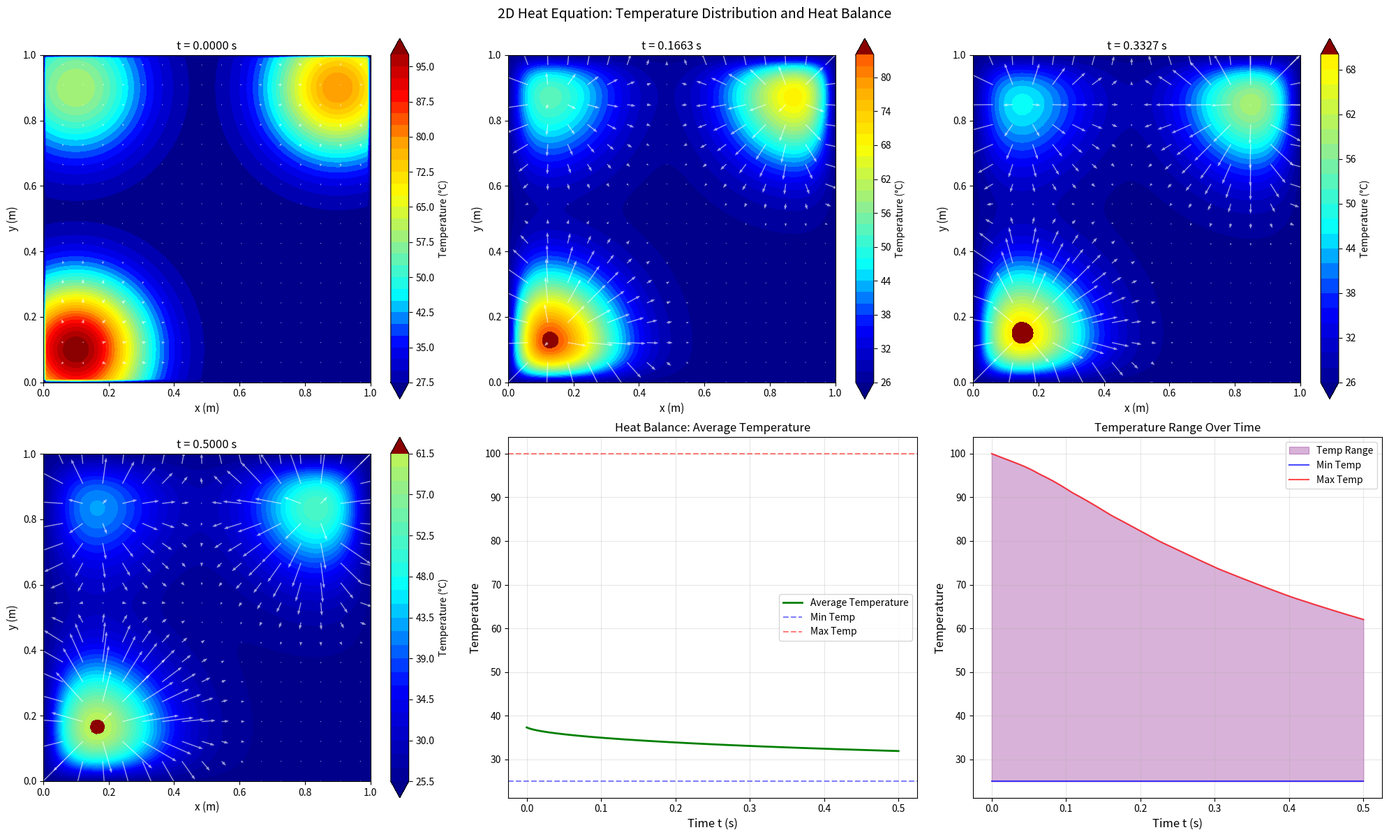
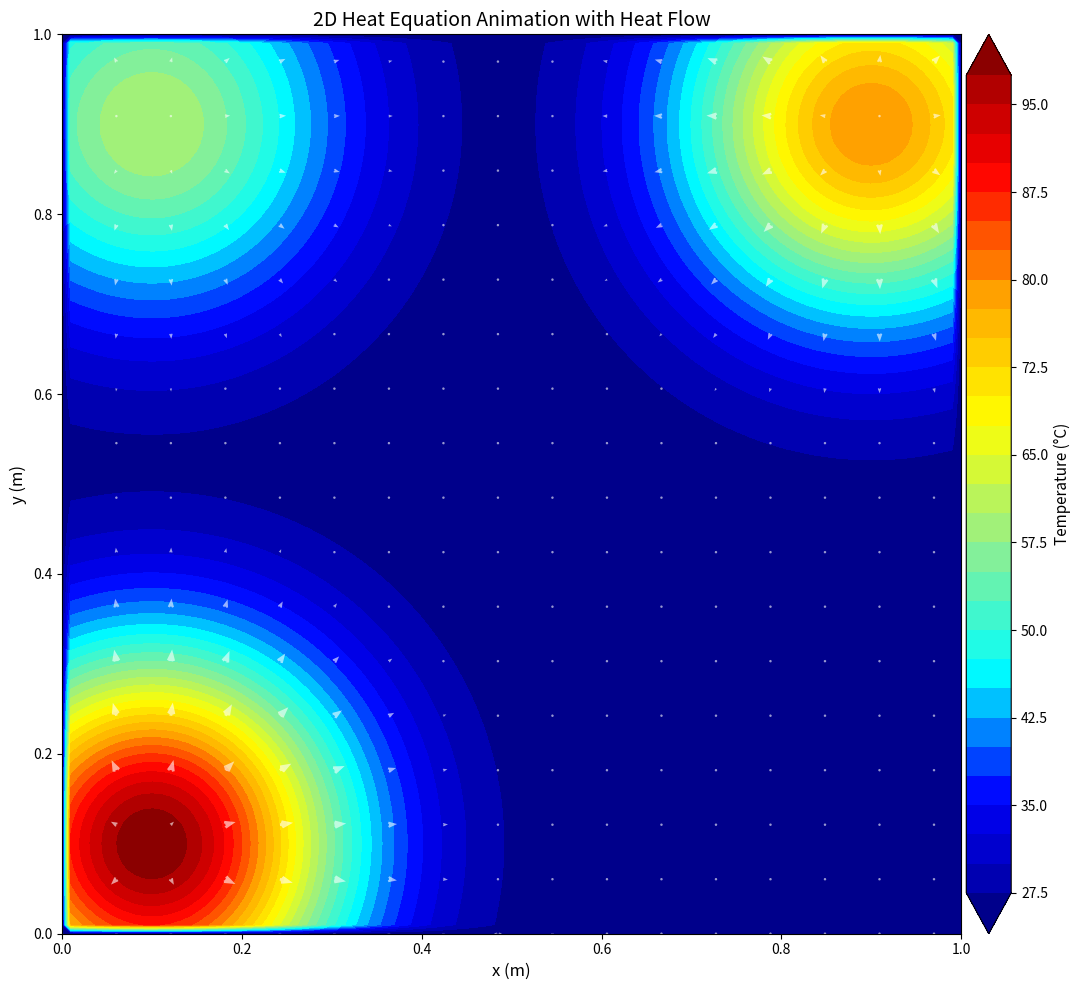
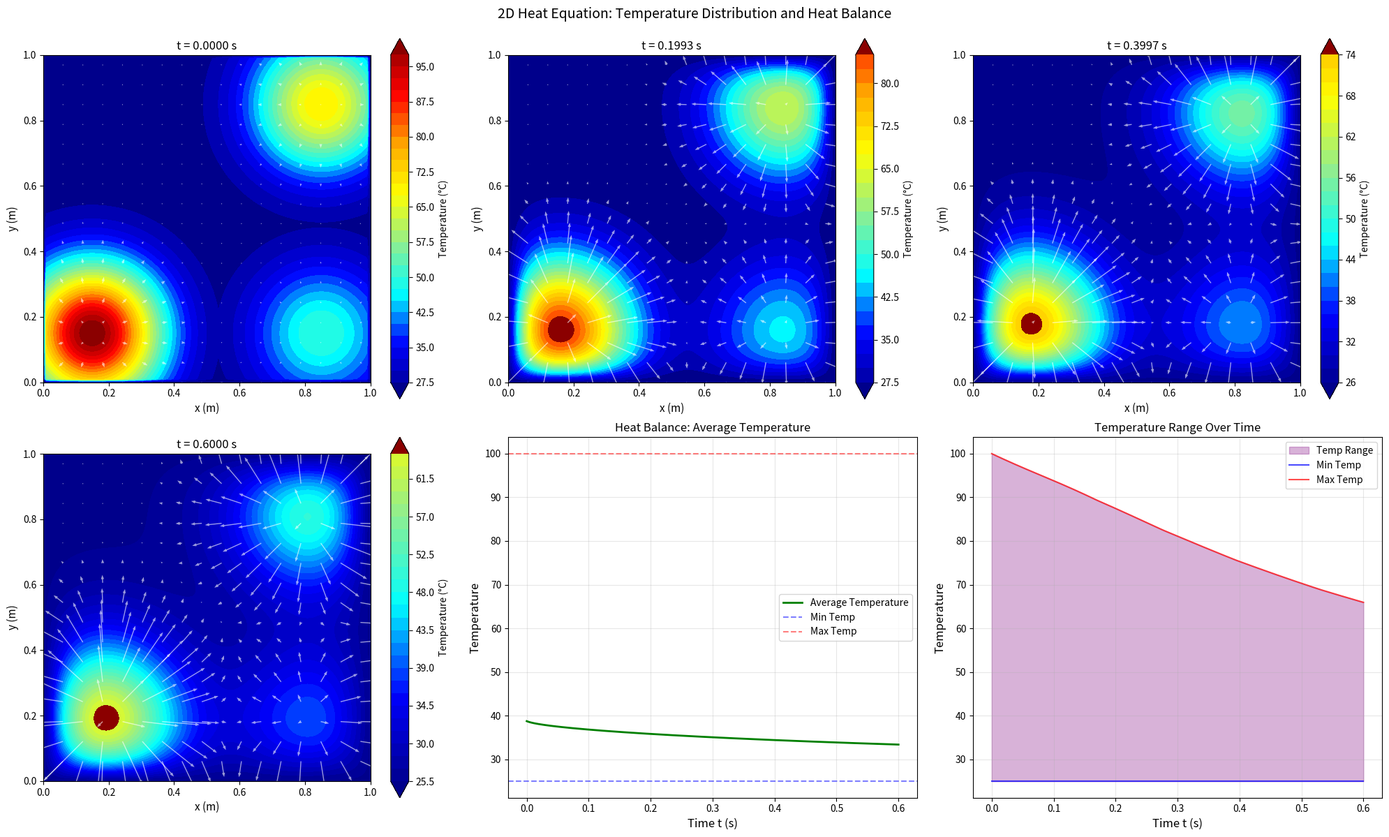
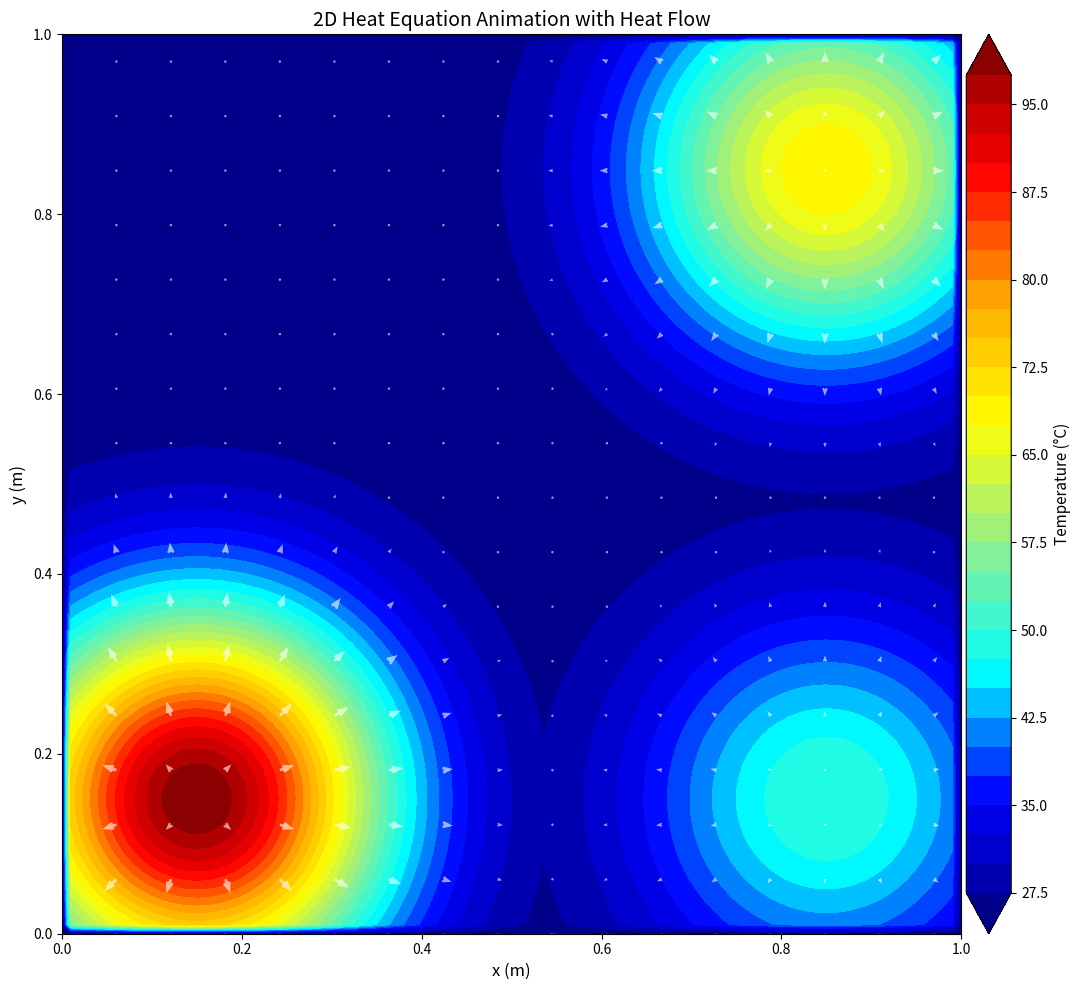
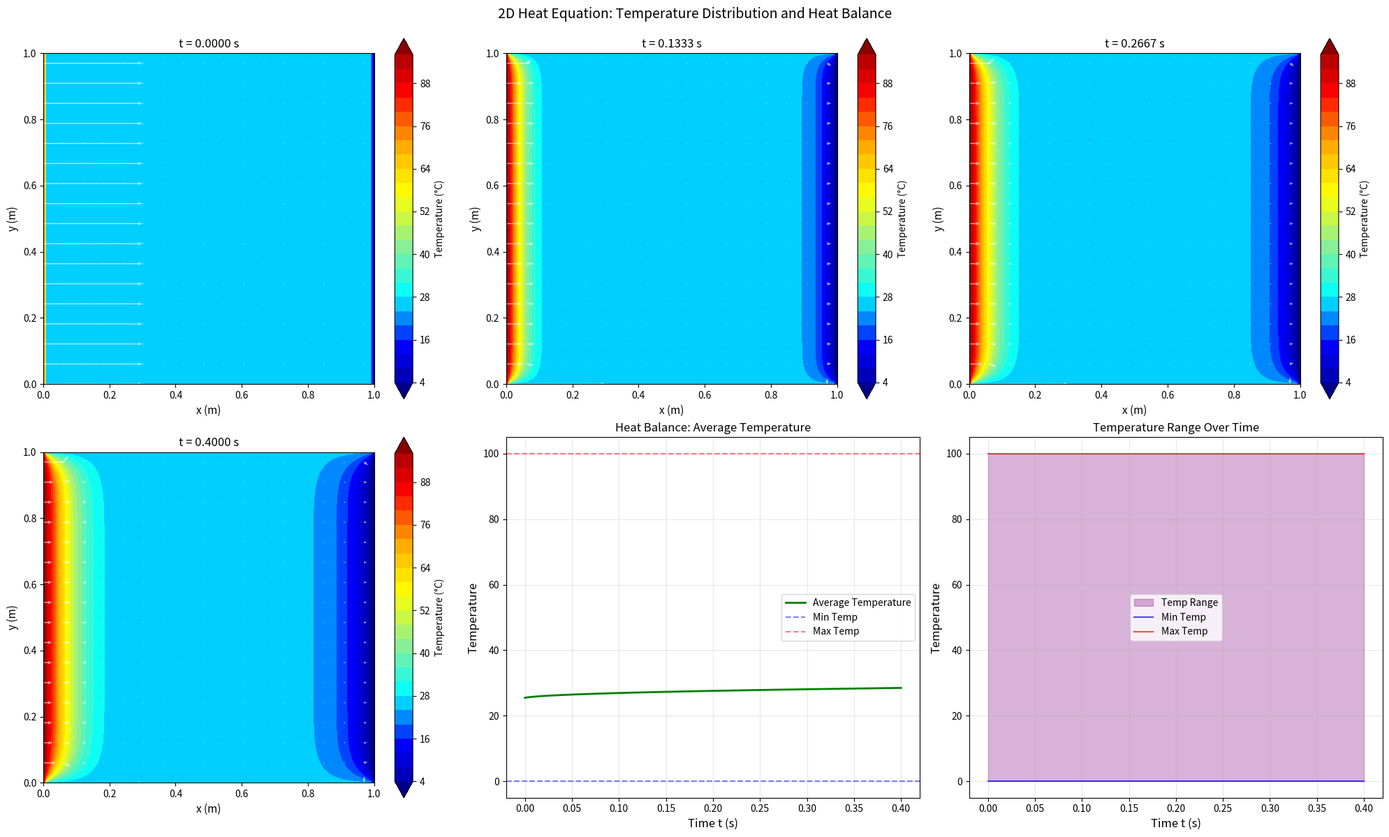
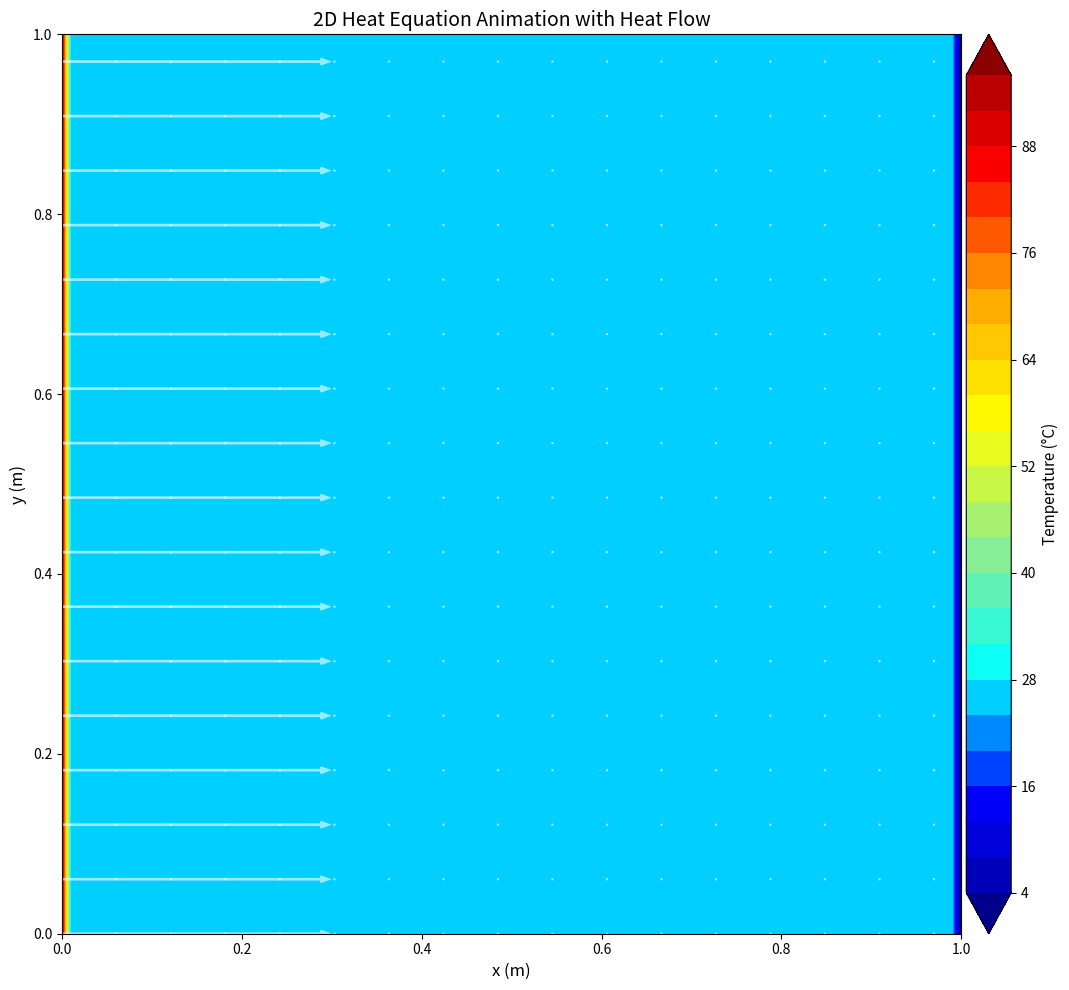

The matplotlib source for these figures, in order:
"""
2D Heat Equation Solver
========================
Solves the 2D heat equation: ∂u/∂t = α(∂²u/∂x² + ∂²u/∂y²)

Using Finite Difference Method with Forward Time, Centered Space (FTCS) scheme.
"""

import numpy as np
import matplotlib.pyplot as plt
from matplotlib.animation import FuncAnimation
from mpl_toolkits.axes_grid1 import make_axes_locatable

def solve_heat_equation_2d(Lx=1.0, Ly=1.0, T=0.1, alpha=0.01, 
                           nx=50, ny=50, nt=200,
                           initial_condition=None,
                           boundary_conditions='zero',
                           base_temperature=25.0,
                           point_temperatures=None):
    """
    Solve 2D heat equation using finite difference method.
    
    Parameters:
    -----------
    Lx, Ly : float
        Domain dimensions in x and y directions
    T : float
        Total time to simulate
    alpha : float
        Thermal diffusivity coefficient
    nx, ny : int
        Number of grid points in x and y directions
    nt : int
        Number of time steps
    initial_condition : function or array, optional
        Initial temperature distribution u(x, y, t=0)
        If function, should accept (x, y) and return temperature
        If None, uses a Gaussian distribution
    boundary_conditions : str or dict
        'zero' for zero temperature at all boundaries
        'insulated' for zero flux (Neumann) at boundaries
        dict with keys 'left', 'right', 'top', 'bottom' for custom values
    base_temperature : float
        Base/ambient temperature of the plate (default: 25°C)
    point_temperatures : dict, optional
        Dictionary with point positions and temperatures, e.g. {(0.3, 0.3): 100.0, (0.7, 0.7): 80.0}
    
    Returns:
    --------
    x, y : arrays
        Spatial grid points
    t : array
        Time points
    u : array
        Temperature distribution u(x, y, t) of shape (nt, ny, nx)
    """
    # Spatial and time discretization
    x = np.linspace(0, Lx, nx)
    y = np.linspace(0, Ly, ny)
    dx = Lx / (nx - 1)
    dy = Ly / (ny - 1)
    t = np.linspace(0, T, nt)
    dt = T / (nt - 1)
    
    # Create meshgrid
    X, Y = np.meshgrid(x, y)
    
    # Stability condition: dt <= min(dx², dy²)/(4*alpha)
    stability_dt = min(dx**2, dy**2) / (4 * alpha)
    if dt > stability_dt:
        print(f"Warning: Stability condition may be violated!")
        print(f"dt = {dt:.6f}, required dt <= {stability_dt:.6f}")
    
    # Initialize solution array with base temperature: u[time, y, x]
    u = np.full((nt, ny, nx), base_temperature)
    
    # Set initial condition
    if initial_condition is None:
        # Start with base temperature everywhere
        u[0, :, :] = base_temperature
    elif callable(initial_condition):
        u[0, :, :] = initial_condition(X, Y)
    else:
        u[0, :, :] = initial_condition
    
    # Apply point temperatures if specified
    # Create hot spots (small area) instead of single point spikes
    if point_temperatures is not None:
        # Hot spot width (as fraction of domain size)
        hot_spot_width = 0.15  # 5% of domain size for hot spot area
        sigma_x = hot_spot_width * Lx  # Standard deviation for Gaussian in x direction
        sigma_y = hot_spot_width * Ly  # Standard deviation for Gaussian in y direction
        
        for (px, py), temp in point_temperatures.items():
            # Create 2D Gaussian hot spot around the point (px, py)
            # Distance squared from each grid point to the hot spot center
            X_centered = X - px
            Y_centered = Y - py
            distance_sq = (X_centered**2) / (sigma_x**2) + (Y_centered**2) / (sigma_y**2)
            
            # 2D Gaussian distribution
            gaussian = np.exp(-distance_sq / 2)
            
            # Apply hot spot: blend between base temperature and target temperature
            hot_spot_temp = base_temperature + (temp - base_temperature) * gaussian
            
            # Update initial condition with hot spot (take maximum to preserve other hot spots)
            u[0, :, :] = np.maximum(u[0, :, :], hot_spot_temp)
    
    # Apply boundary conditions to initial condition
    if boundary_conditions == 'zero':
        u[0, 0, :] = base_temperature   # bottom
        u[0, -1, :] = base_temperature  # top
        u[0, :, 0] = base_temperature   # left
        u[0, :, -1] = base_temperature  # right
    elif isinstance(boundary_conditions, dict):
        # Set boundaries, defaulting to base_temperature if not specified
        u[0, 0, :] = boundary_conditions.get('bottom', base_temperature)
        u[0, -1, :] = boundary_conditions.get('top', base_temperature)
        u[0, :, 0] = boundary_conditions.get('left', base_temperature)
        u[0, :, -1] = boundary_conditions.get('right', base_temperature)
    
    # Finite difference coefficients
    rx = alpha * dt / (dx**2)
    ry = alpha * dt / (dy**2)
    
    # Time stepping using FTCS scheme
    for n in range(0, nt - 1):
        # Interior points: 5-point stencil
        # u[i,j]^(n+1) = u[i,j]^n + rx*(u[i,j+1]^n - 2*u[i,j]^n + u[i,j-1]^n)
        #                  + ry*(u[i+1,j]^n - 2*u[i,j]^n + u[i-1,j]^n)
        
        # Second derivative in x direction (for interior points only)
        d2u_dx2 = (u[n, 1:-1, 2:] - 2*u[n, 1:-1, 1:-1] + u[n, 1:-1, :-2])
        
        # Second derivative in y direction (for interior points only)
        d2u_dy2 = (u[n, 2:, 1:-1] - 2*u[n, 1:-1, 1:-1] + u[n, :-2, 1:-1])
        
        # Update interior points
        u[n+1, 1:-1, 1:-1] = (u[n, 1:-1, 1:-1] + 
                              rx * d2u_dx2 + 
                              ry * d2u_dy2)
        
        # Apply boundary conditions
        if boundary_conditions == 'zero':
            # Base temperature at all boundaries
            u[n+1, 0, :] = base_temperature   # bottom
            u[n+1, -1, :] = base_temperature  # top
            u[n+1, :, 0] = base_temperature   # left
            u[n+1, :, -1] = base_temperature  # right
        elif isinstance(boundary_conditions, dict):
            # Custom boundary temperatures
            if 'bottom' in boundary_conditions:
                u[n+1, 0, :] = boundary_conditions['bottom']
            if 'top' in boundary_conditions:
                u[n+1, -1, :] = boundary_conditions['top']
            if 'left' in boundary_conditions:
                u[n+1, :, 0] = boundary_conditions['left']
            if 'right' in boundary_conditions:
                u[n+1, :, -1] = boundary_conditions['right']
        elif boundary_conditions == 'insulated':
            # Zero flux (Neumann): derivative = 0
            # Use forward/backward differences
            u[n+1, 0, :] = u[n+1, 1, :]      # bottom
            u[n+1, -1, :] = u[n+1, -2, :]   # top
            u[n+1, :, 0] = u[n+1, :, 1]     # left
            u[n+1, :, -1] = u[n+1, :, -2]   # right
        elif isinstance(boundary_conditions, dict):
            # Custom boundary conditions
            if 'bottom' in boundary_conditions:
                u[n+1, 0, :] = boundary_conditions['bottom']
            if 'top' in boundary_conditions:
                u[n+1, -1, :] = boundary_conditions['top']
            if 'left' in boundary_conditions:
                u[n+1, :, 0] = boundary_conditions['left']
            if 'right' in boundary_conditions:
                u[n+1, :, -1] = boundary_conditions['right']
    
    return x, y, t, u

def plot_heat_equation_2d(x, y, t, u, save_animation=False, show_heat_flow=True):
    """
    Plot the solution of 2D heat equation with custom colormap and heat flow visualization.
    
    Parameters:
    -----------
    x, y : arrays
        Spatial grid points
    t : array
        Time points
    u : array
        Temperature distribution of shape (nt, ny, nx)
    save_animation : bool
        Whether to save animation as GIF
    show_heat_flow : bool
        Whether to show heat flow vectors (gradient arrows)
    """
    X, Y = np.meshgrid(x, y)
    
    # Custom colormap: Dark Blue (coldest) -> Blue -> Cyan -> Green -> Yellow -> Orange -> Red -> Dark Red (hottest)
    # No black, darkest is dark blue and dark red
    from matplotlib.colors import LinearSegmentedColormap
    colors_list = ['darkblue', 'blue', 'cyan', 'lightgreen', 'yellow', 'orange', 'red', 'darkred']
    n_bins = 256
    cmap = LinearSegmentedColormap.from_list('custom_heat_2d', colors_list, N=n_bins)
    vmin, vmax = u.min(), u.max()
    
    # Create figure with subplots
    fig = plt.figure(figsize=(20, 12))
    
    # Plot 1-4: Temperature distribution at different times with heat flow
    time_indices = np.linspace(0, len(t)-1, 4, dtype=int)
    
    for i, idx in enumerate(time_indices):
        ax = fig.add_subplot(2, 3, i+1)
        im = ax.contourf(X, Y, u[idx, :, :], levels=30, cmap=cmap, 
                        vmin=vmin, vmax=vmax, extend='both')
        
        # Add heat flow vectors (gradient shows direction of heat flow)
        if show_heat_flow:
            # Calculate temperature gradient (heat flows from hot to cold, opposite to gradient)
            grad_y, grad_x = np.gradient(u[idx, :, :])
            # Heat flows opposite to gradient (from hot to cold)
            # Downsample for clarity
            skip = max(1, len(x) // 15)  # Show ~15 arrows in each direction
            X_sub = X[::skip, ::skip]
            Y_sub = Y[::skip, ::skip]
            grad_x_sub = -grad_x[::skip, ::skip]  # Negative for heat flow direction
            grad_y_sub = -grad_y[::skip, ::skip]
            
            # Normalize arrow lengths
            magnitude = np.sqrt(grad_x_sub**2 + grad_y_sub**2)
            max_mag = magnitude.max() if magnitude.max() > 0 else 1
            scale = 0.3 / max_mag  # Scale factor for arrow length
            
            ax.quiver(X_sub, Y_sub, grad_x_sub * scale, grad_y_sub * scale,
                     angles='xy', scale_units='xy', scale=1, 
                     color='white', alpha=0.6, width=0.003, headwidth=3, headlength=4)
        
        ax.set_xlabel('x (m)', fontsize=11)
        ax.set_ylabel('y (m)', fontsize=11)
        ax.set_title(f't = {t[idx]:.4f} s', fontsize=12)
        ax.set_aspect('equal')
        cbar = plt.colorbar(im, ax=ax)
        cbar.set_label('Temperature (°C)', fontsize=10)
    
    # Plot 5: Heat balance - average temperature over time
    ax5 = fig.add_subplot(2, 3, 5)
    avg_temp = np.mean(u.reshape(len(t), -1), axis=1)
    ax5.plot(t, avg_temp, 'g-', linewidth=2, label='Average Temperature')
    ax5.axhline(y=vmin, color='b', linestyle='--', alpha=0.5, label='Min Temp')
    ax5.axhline(y=vmax, color='r', linestyle='--', alpha=0.5, label='Max Temp')
    ax5.set_xlabel('Time t (s)', fontsize=12)
    ax5.set_ylabel('Temperature', fontsize=12)
    ax5.set_title('Heat Balance: Average Temperature', fontsize=12)
    ax5.legend()
    ax5.grid(True, alpha=0.3)
    
    # Plot 6: Temperature range over time
    ax6 = fig.add_subplot(2, 3, 6)
    min_temp = np.min(u.reshape(len(t), -1), axis=1)
    max_temp = np.max(u.reshape(len(t), -1), axis=1)
    ax6.fill_between(t, min_temp, max_temp, alpha=0.3, color='purple', label='Temp Range')
    ax6.plot(t, min_temp, 'b-', linewidth=1.5, label='Min Temp', alpha=0.7)
    ax6.plot(t, max_temp, 'r-', linewidth=1.5, label='Max Temp', alpha=0.7)
    ax6.set_xlabel('Time t (s)', fontsize=12)
    ax6.set_ylabel('Temperature', fontsize=12)
    ax6.set_title('Temperature Range Over Time', fontsize=12)
    ax6.legend()
    ax6.grid(True, alpha=0.3)
    
    plt.suptitle('2D Heat Equation: Temperature Distribution and Heat Balance', 
                 fontsize=14, y=0.995)
    plt.tight_layout()
    plt.savefig('heat_equation_2d_solution.png', dpi=150, bbox_inches='tight')
    plt.show()
    
    # Create animation with heat flow
    fig_anim, ax_anim = plt.subplots(figsize=(12, 10))
    
    # Setup colorbar (persistent)
    divider = make_axes_locatable(ax_anim)
    cax = divider.append_axes("right", size="5%", pad=0.05)
    
    # Initial plot
    im = ax_anim.contourf(X, Y, u[0, :, :], levels=30, cmap=cmap, 
                         vmin=vmin, vmax=vmax, extend='both')
    
    # Initial heat flow vectors
    if show_heat_flow:
        grad_y, grad_x = np.gradient(u[0, :, :])
        skip = max(1, len(x) // 15)
        X_sub = X[::skip, ::skip]
        Y_sub = Y[::skip, ::skip]
        grad_x_sub = -grad_x[::skip, ::skip]
        grad_y_sub = -grad_y[::skip, ::skip]
        magnitude = np.sqrt(grad_x_sub**2 + grad_y_sub**2)
        max_mag = magnitude.max() if magnitude.max() > 0 else 1
        scale = 0.3 / max_mag
        quiver = ax_anim.quiver(X_sub, Y_sub, grad_x_sub * scale, grad_y_sub * scale,
                               angles='xy', scale_units='xy', scale=1,
                               color='white', alpha=0.6, width=0.003, headwidth=3, headlength=4)
    
    ax_anim.set_xlabel('x (m)', fontsize=12)
    ax_anim.set_ylabel('y (m)', fontsize=12)
    ax_anim.set_title('2D Heat Equation Animation with Heat Flow', fontsize=14)
    ax_anim.set_aspect('equal')
    
    cbar = plt.colorbar(im, cax=cax)
    cbar.set_label('Temperature (°C)', fontsize=11)
    
    time_text = ax_anim.text(0.02, 0.95, '', transform=ax_anim.transAxes,
                            fontsize=12, verticalalignment='top',
                            bbox=dict(boxstyle='round', facecolor='wheat', alpha=0.8))
    
    def animate(frame):
        # Clear only the contour and quiver, keep axes setup
        for coll in ax_anim.collections:
            coll.remove()
        for art in ax_anim.artists:
            art.remove()
        
        # Update contour
        im = ax_anim.contourf(X, Y, u[frame, :, :], levels=30, cmap=cmap,
                             vmin=vmin, vmax=vmax, extend='both')
        
        # Update heat flow vectors
        quiver_obj = None
        if show_heat_flow:
            grad_y, grad_x = np.gradient(u[frame, :, :])
            grad_x_sub = -grad_x[::skip, ::skip]
            grad_y_sub = -grad_y[::skip, ::skip]
            magnitude = np.sqrt(grad_x_sub**2 + grad_y_sub**2)
            max_mag = magnitude.max() if magnitude.max() > 0 else 1
            scale = 0.3 / max_mag
            quiver_obj = ax_anim.quiver(X_sub, Y_sub, grad_x_sub * scale, grad_y_sub * scale,
                                       angles='xy', scale_units='xy', scale=1,
                                       color='white', alpha=0.6, width=0.003, headwidth=3, headlength=4)
        
        # Update text with temperature info
        temp_min = u[frame, :, :].min()
        temp_max = u[frame, :, :].max()
        temp_avg = u[frame, :, :].mean()
        time_text.set_text(
            f'Time: t = {t[frame]:.4f} s\n'
            f'Min: {temp_min:.1f}°C\n'
            f'Max: {temp_max:.1f}°C\n'
            f'Avg: {temp_avg:.1f}°C'
        )
        if quiver_obj:
            return [im, quiver_obj]
        return [im]
    
    anim = FuncAnimation(fig_anim, animate, frames=len(t),
                        interval=100, blit=False, repeat=True)
    
    if save_animation:
        anim.save('heat_equation_2d_animation.gif', writer='pillow', fps=10)
    
    plt.tight_layout()
    plt.show()
    return anim

if __name__ == "__main__":
    # Example 1: Hot spots at corners with variable temperatures, Base: 25°C
    print("Solving 2D Heat Equation...")
    print("Example 1: Hot spots at corners with variable temperatures, Base: 25°C")
    
    x1, y1, t1, u1 = solve_heat_equation_2d(
        Lx=1.0, Ly=1.0, T=0.5, alpha=0.01,
        nx=100, ny=100, nt=500,
        base_temperature=25.0,
        point_temperatures={
            (0.1, 0.1): 100.0,    # Bottom-left: 100°C
            (0.9, 0.9): 80.0,     # Top-right: 80°C
            (0.1, 0.9): 60.0      # Top-left: 60°C
        },
        boundary_conditions={
            'left': 25.0,
            'right': 25.0,
            'top': 25.0,
            'bottom': 25.0
        }
    )
    
    plot_heat_equation_2d(x1, y1, t1, u1, show_heat_flow=True)
    
    # Example 2: Three hot spots at corners with different intensities, Base: 25°C
    print("\nExample 2: Three hot spots at corners (100°C, 70°C, 50°C), Base: 25°C")
    
    x2, y2, t2, u2 = solve_heat_equation_2d(
        Lx=1.0, Ly=1.0, T=0.6, alpha=0.01,
        nx=100, ny=100, nt=600,
        base_temperature=25.0,
        point_temperatures={
            (0.15, 0.15): 100.0,   # Bottom-left: 100°C (hottest)
            (0.85, 0.85): 70.0,    # Top-right: 70°C
            (0.85, 0.15): 50.0     # Bottom-right: 50°C
        },
        boundary_conditions={
            'left': 25.0,
            'right': 25.0,
            'top': 25.0,
            'bottom': 25.0
        }
    )
    plot_heat_equation_2d(x2, y2, t2, u2, show_heat_flow=True)
    
    # Example 3: Hot left, cold right, Base: 25°C
    print("\nExample 3: Hot left (100°C) to Cold right (0°C), Base: 25°C")
    
    x3, y3, t3, u3 = solve_heat_equation_2d(
        Lx=1.0, Ly=1.0, T=0.4, alpha=0.01,
        nx=100, ny=100, nt=400,
        base_temperature=25.0,
        boundary_conditions={
            'left': 100.0,   # Hot left
            'right': 0.0,    # Cold right
            'top': 25.0,     # Base temp
            'bottom': 25.0   # Base temp
        }
    )
    plot_heat_equation_2d(x3, y3, t3, u3, show_heat_flow=True)
